Image classification data set "dataset" (hnky/dataset-lego-figures on GitHub). Class labels (43): Simpsons Apu Nahasapeemapetilon LEGO figure, Simpsons Bart Simpson LEGO figure, Simpsons Chief Wiggum LEGO figure, Simpsons Dr Hibbert LEGO figure, Simpsons Grandpa Simpson LEGO figure, Simpsons Homer Simpson LEGO figure, Simpsons Itchy LEGO figure, simpsons krusty the clown, Simpsons Lisa Simpson LEGO figure, Simpsons Maggie Simpson LEGO figure, Simpsons Marge Simpson LEGO figure, simpsons milhouse van houten, Simpsons Mr Burns LEGO figure, Simpsons Ned Flanders LEGO figure, Simpsons Nelson Muntz LEGO figure, Simpsons Ralph Wiggum LEGO figure, Simpsons Snowball LEGO figure, Star Wars Ackbar LEGO figure, starwars boba fett, Star Wars C-3PO LEGO figure, starwars emperor palpatine, starwars general grievous, starwars jar jar binks, starwars kit fisto, starwars luke skywalker, starwars mace windu, Star Wars R3-M2 LEGO figure, Star Wars Yoda LEGO figure, superhero Aquaman LEGO figure, superhero Bat-Mite LEGO figure, superhero Batman LEGO figure, superhero Bumblebee LEGO figure, superhero Cyborg LEGO figure, superhero Green Lantern LEGO figure, superhero Huntress LEGO figure, superhero Metamorpho LEGO figure, superhero Mister Miracle LEGO figure, superhero Sinestro LEGO figure, superhero Stargirl LEGO figure, superhero The Cheetah LEGO figure, superhero The Flash LEGO figure, superhero The Joker LEGO figure, superhero Wonder Woman LEGO figure.

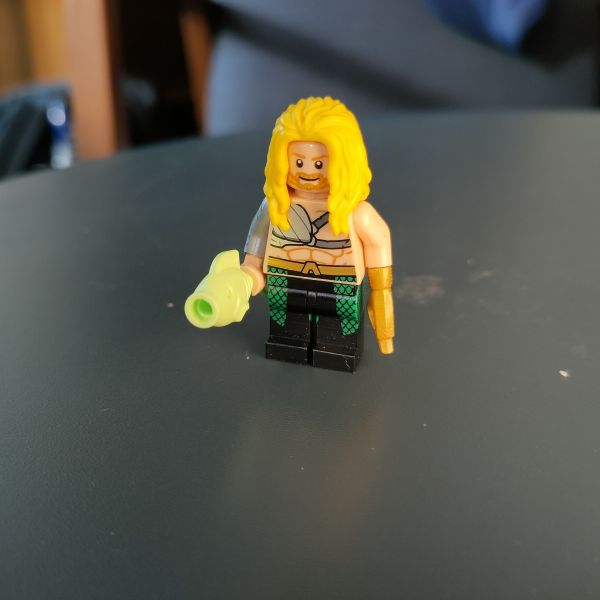
Label: superhero Aquaman LEGO figure

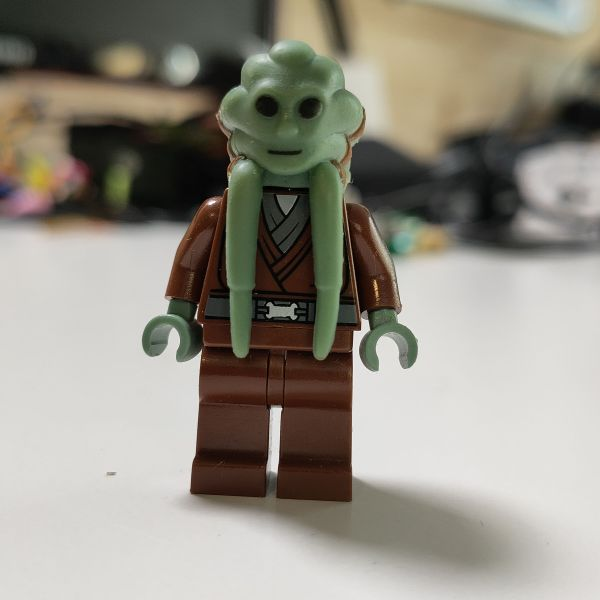
Label: starwars kit fisto

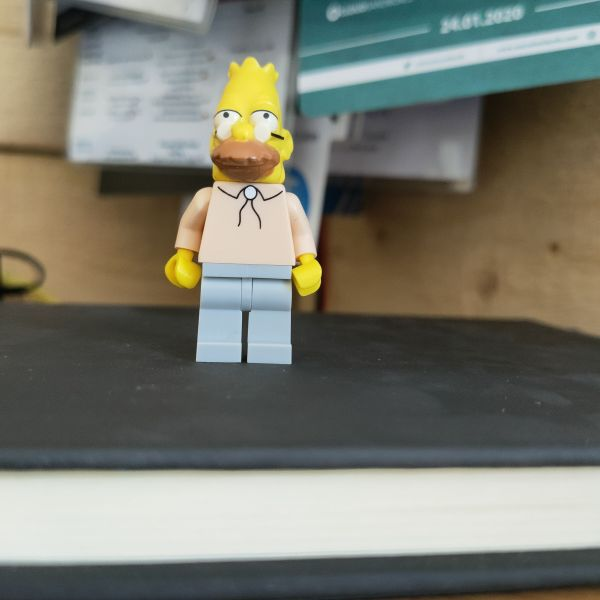
Label: Simpsons Grandpa Simpson LEGO figure

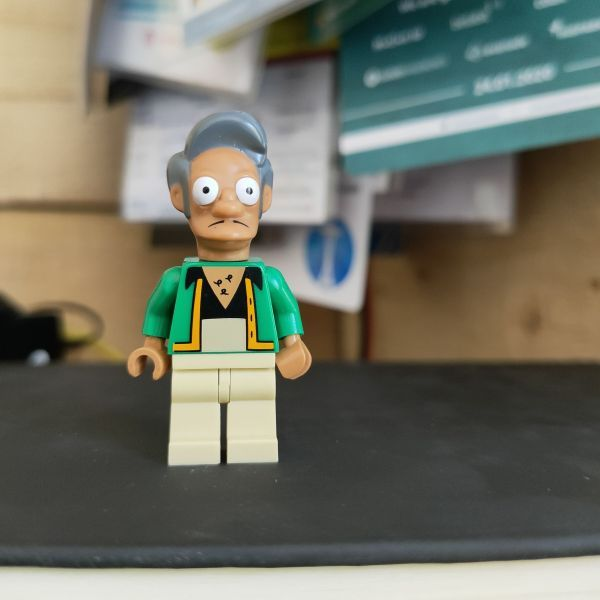
Label: Simpsons Apu Nahasapeemapetilon LEGO figure

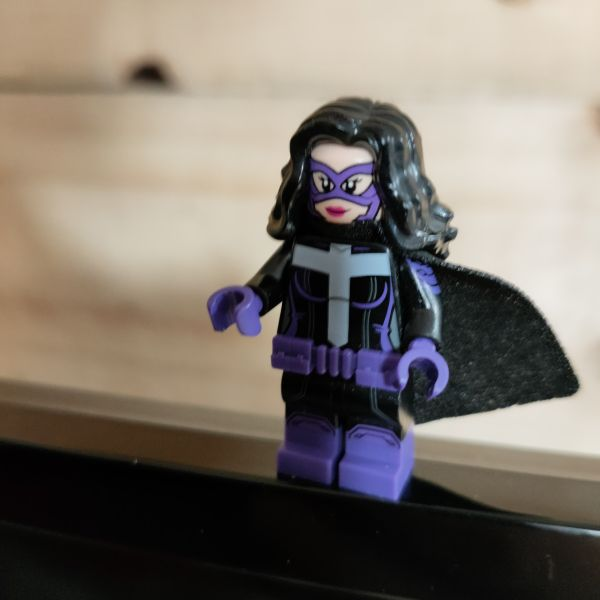
Label: superhero Huntress LEGO figure

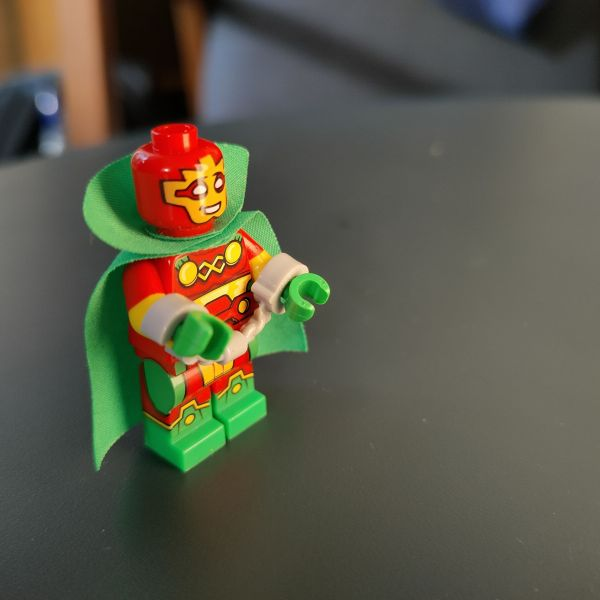
Label: superhero Mister Miracle LEGO figure
